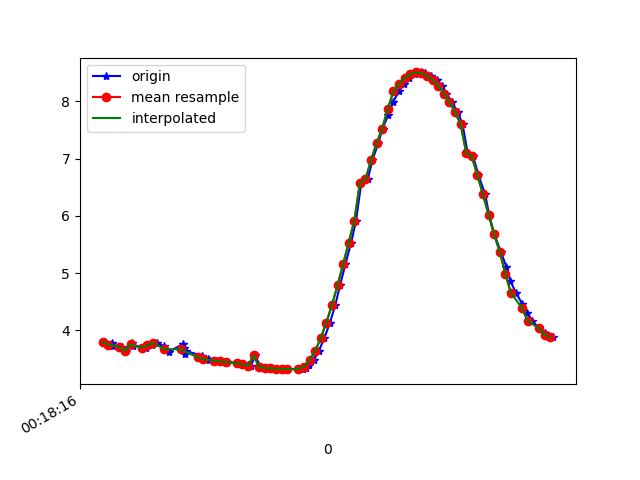

Values plotted in this chart, from the file beside it:
1617668296866, 363933497171343, 3.8043928, -1.6014603, 8.888303
1617668296895, 363933516402113, 3.779, -1.586, 8.902
1617668296898, 363933535632883, 3.727, -1.723, 8.898
1617668296930, 363933554863653, 3.708, -1.692, 8.912
1617668296945, 363933574094423, 3.646, -1.712, 8.934
1617668296964, 363933593325193, 3.783, -1.752, 8.869
1617668296968, 363933612555963, 3.73, -1.743, 8.893
1617668297011, 363933631786733, 3.704, -1.886, 8.875
1617668297014, 363933651017503, 3.694, -1.856, 8.885
1617668297036, 363933670248273, 3.738, -1.414, 8.948
1617668297055, 363933689479043, 3.783, -1.984, 8.82
1617668297080, 363933708709813, 3.723, -1.965, 8.85
1617668297096, 363933727940583, 3.627, -1.998, 8.882
1617668297146, 363933747171353, 3.758, -2.038, 8.819
1617668297152, 363933766402123, 3.685, -2.009, 8.856
1617668297155, 363933785632893, 3.592, -2.066, 8.881
1617668297159, 363933804863663, 3.64, -2.046, 8.866
1617668297217, 363933824094433, 3.556, -2.047, 8.9
1617668297219, 363933843325203, 3.503, -2.076, 8.914
1617668297236, 363933862555973, 3.503, -2.072, 8.915
1617668297239, 363933881786743, 3.488, -2.075, 8.92
1617668297264, 363933901017513, 3.473, -2.082, 8.924
1617668297284, 363933920248283, 3.461, -2.09, 8.927
1617668297305, 363933939479053, 3.447, -2.096, 8.931
1617668297342, 363933958709823, 3.434, -2.104, 8.934
1617668297346, 363933977940593, 3.421, -2.117, 8.936
1617668297365, 363933997171363, 3.408, -2.127, 8.939
1617668297380, 363934016402133, 3.393, -2.134, 8.943
1617668297391, 363934035632903, 3.38, -2.139, 8.947
1617668297405, 363934054863673, 3.565, -2.033, 8.899
1617668297426, 363934074094443, 3.355, -2.157, 8.952
1617668297443, 363934093325213, 3.345, -2.166, 8.953
1617668297465, 363934112555983, 3.337, -2.174, 8.954
1617668297481, 363934131786753, 3.329, -2.182, 8.955
1617668297500, 363934151017523, 3.326, -2.19, 8.954
1617668297520, 363934170248293, 3.324, -2.193, 8.954
1617668297565, 363934189479063, 3.324, -2.19, 8.955
1617668297578, 363934208709833, 3.331, -2.168, 8.958
1617668297586, 363934227940603, 3.349, -2.089, 8.97
1617668297598, 363934247171373, 3.391, -1.906, 8.995
1617668297615, 363934266402143, 3.48, -1.661, 9.01
1617668297633, 363934285632913, 3.64, -1.466, 8.98
1617668297653, 363934304863683, 3.866, -1.357, 8.902
1617668297673, 363934324094453, 4.135, -1.258, 8.795
1617668297692, 363934343325223, 4.443, -1.093, 8.666
1617668297709, 363934362555993, 4.785, -0.8802, 8.507
1617668297728, 363934381786763, 5.155, -0.6656, 8.308
1617668297749, 363934401017533, 5.534, -0.4594, 8.075
1617668297766, 363934420248303, 5.912, -0.2483, 7.812
1617668297785, 363934439479073, 6.576, 0.09366, 7.266
1617668297808, 363934458709843, 6.637, 0.1243, 7.209
1617668297825, 363934477940613, 6.974, 0.2735, 6.88
1617668297846, 363934497171383, 7.275, 0.4388, 6.552
1617668297861, 363934516402153, 7.524, 0.6356, 6.247
1617668297881, 363934535632923, 7.757, 0.8267, 5.932
1617668297899, 363934554863693, 7.987, 1.01, 5.588
1617668297919, 363934574094463, 8.17, 1.178, 5.282
1617668297939, 363934593325233, 8.302, 1.349, 5.029
1617668297957, 363934612556003, 8.404, 1.498, 4.814
1617668297978, 363934631786773, 8.475, 1.616, 4.648
1617668297998, 363934651017543, 8.503, 1.715, 4.561
... 25 more rows
